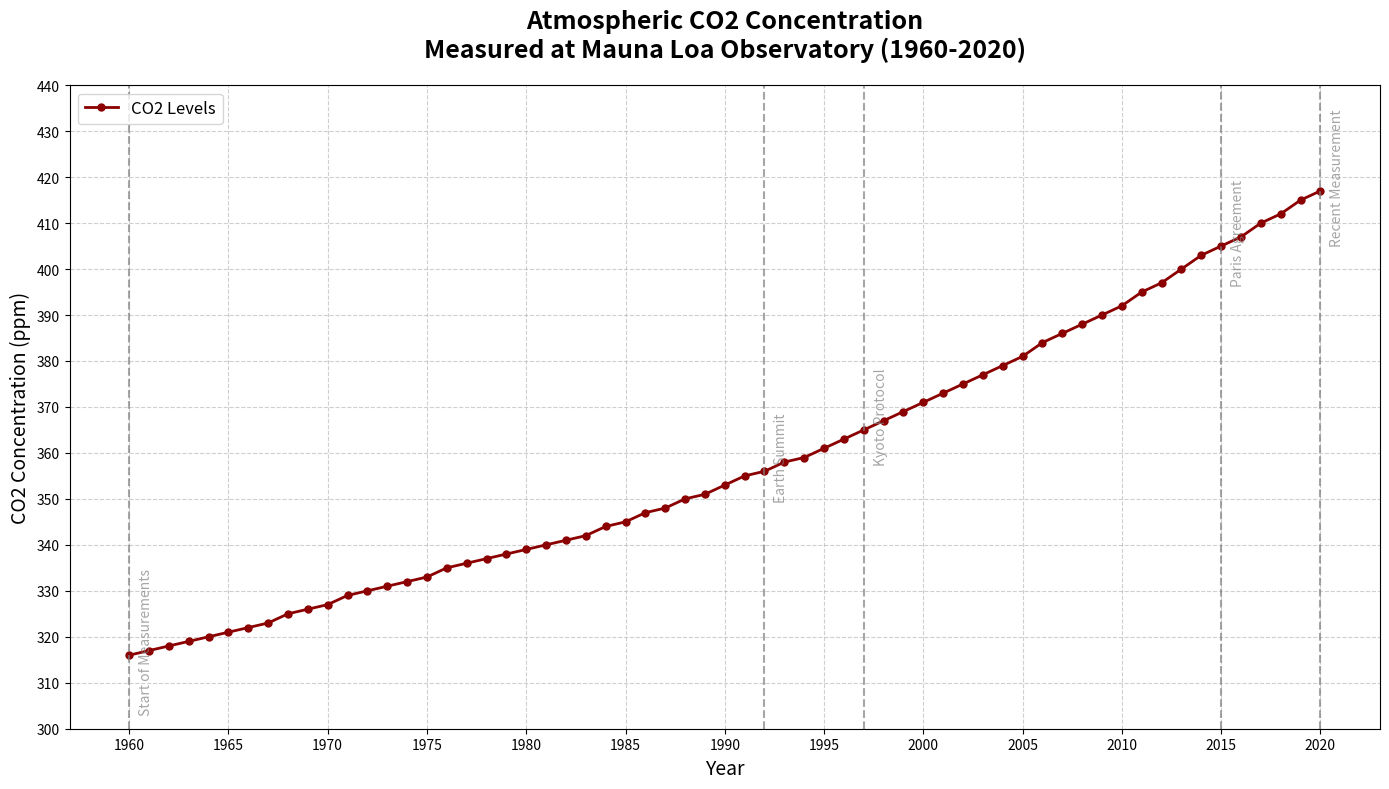

Python code for this plot:
import matplotlib.pyplot as plt
import numpy as np

# Backstory: The data represents the atmospheric CO2 concentration measured at Mauna Loa Observatory from 1960 to 2020.
# This period captures the steady increase in CO2 concentration over the years, demonstrating the effect of human activities on climate change.

# Define the years (1960 to 2020)
years = np.arange(1960, 2021)

# CO2 concentrations (measured in parts per million) - fictional, hand-crafted data following an upward trend
co2_levels = [
    316, 317, 318, 319, 320, 321, 322, 323, 325, 326,
    327, 329, 330, 331, 332, 333, 335, 336, 337, 338,
    339, 340, 341, 342, 344, 345, 347, 348, 350, 351,
    353, 355, 356, 358, 359, 361, 363, 365, 367, 369,
    371, 373, 375, 377, 379, 381, 384, 386, 388, 390,
    392, 395, 397, 400, 403, 405, 407, 410, 412, 415,
    417
]

# Create subplots
fig, ax = plt.subplots(figsize=(14, 8))

# Plot the CO2 levels as a line
ax.plot(years, co2_levels, color='darkred', linestyle='-', marker='o', markersize=5, linewidth=2, label='CO2 Levels')

# Setting the title and labels
ax.set_title('Atmospheric CO2 Concentration\nMeasured at Mauna Loa Observatory (1960-2020)', fontsize=18, fontweight='bold', pad=20)
ax.set_xlabel('Year', fontsize=14)
ax.set_ylabel('CO2 Concentration (ppm)', fontsize=14)

# Legend for the line plot
ax.legend(loc='upper left', fontsize=12)

# Adding grid lines for better visualization
ax.grid(True, linestyle='--', alpha=0.6)

# Highlighting specific milestones with vertical lines and annotations
milestones = {
    1960: 'Start of Measurements',
    1992: 'Earth Summit',
    1997: 'Kyoto Protocol',
    2015: 'Paris Agreement',
    2020: 'Recent Measurement'
}

for year, event in milestones.items():
    plt.axvline(x=year, color='grey', linestyle='--', linewidth=1.5, alpha=0.7)
    plt.text(year + 0.5, co2_levels[years.tolist().index(year)] + 3, event, rotation=90, verticalalignment='center', fontsize=10, color='grey', alpha=0.7)

# Set tick parameters for better clarity
ax.set_xticks(np.arange(1960, 2021, 5))
ax.set_yticks(np.arange(300, 450, 10))

# Automatically adjust layout to prevent overlap
plt.tight_layout()

# Display the plot
plt.show()
